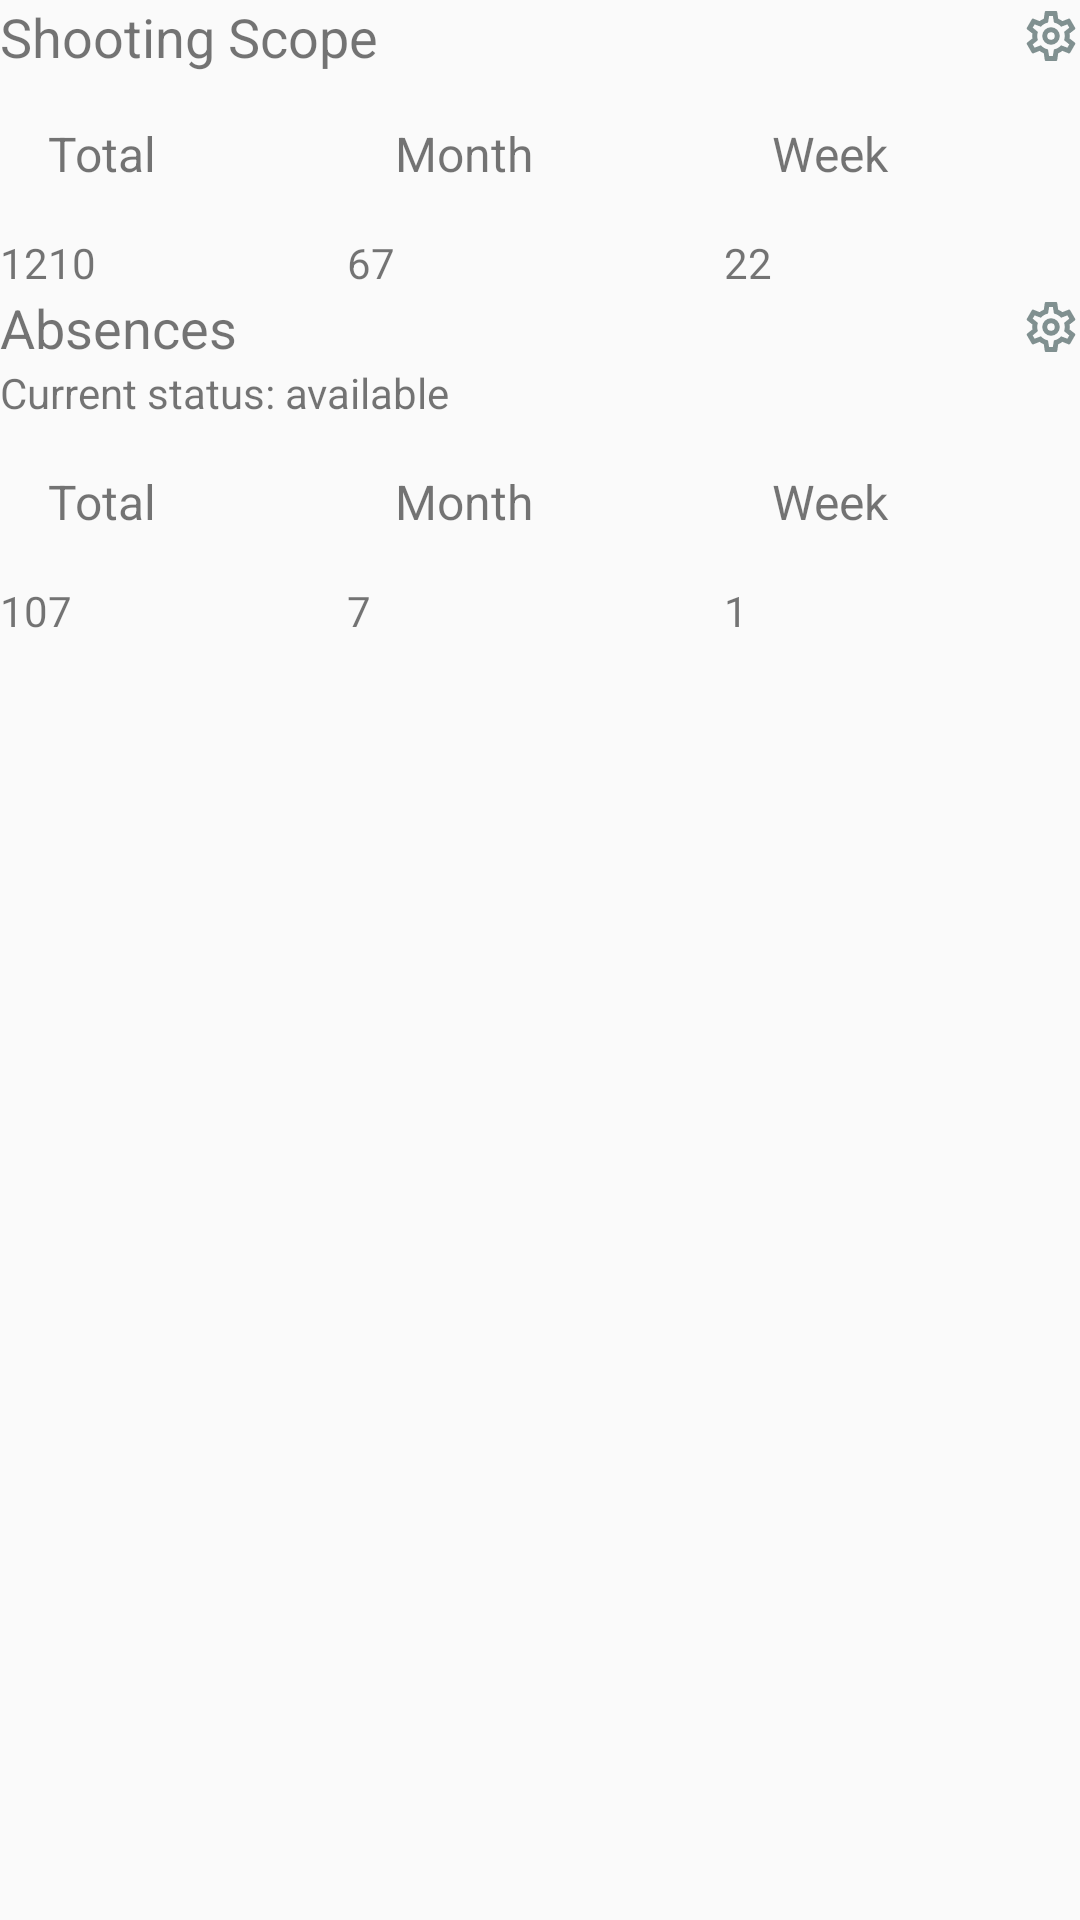

Here is an Android app screen rendered from its layout file. Give the layout XML and the strings, colors and styles it references.
<!-- AndroidManifest.xml: application theme AppTheme -->
<!-- res/layout/fragment_work_asset.xml -->
<?xml version="1.0" encoding="utf-8"?>
<LinearLayout xmlns:android="http://schemas.android.com/apk/res/android"
    xmlns:app="http://schemas.android.com/apk/res-auto"
    xmlns:tools="http://schemas.android.com/tools"
    android:layout_width="match_parent"
    android:layout_height="match_parent"
    tools:context=".fragment.WorkAssetFragment"
    android:orientation="vertical">

    <LinearLayout
        android:layout_width="match_parent"
        android:layout_height="wrap_content"
        android:orientation="horizontal">

        <TextView
            android:layout_width="match_parent"
            android:layout_height="wrap_content"
            android:text="Shooting Scope"
            android:textSize="18sp"
            android:layout_marginTop="@dimen/activity_vertical_margin"
            android:layout_marginLeft="@dimen/activity_vertical_margin"
            android:layout_marginRight="@dimen/activity_vertical_margin"
            android:layout_weight="1"/>

        <ImageView
            android:id="@+id/imageView3"
            android:layout_width="wrap_content"
            android:layout_height="wrap_content"
            android:layout_weight="0.2"
            android:src="@drawable/settings_outline"
            android:layout_marginTop="@dimen/activity_vertical_margin"
            android:layout_marginRight="@dimen/activity_vertical_margin"/>


    </LinearLayout>


    <LinearLayout
        android:layout_width="match_parent"
        android:layout_height="wrap_content"
        android:orientation="horizontal">

        <LinearLayout
            android:layout_width="wrap_content"
            android:layout_height="wrap_content"
            android:orientation="vertical"
            android:layout_weight="1">

            <TextView
                android:layout_width="match_parent"
                android:layout_height="wrap_content"
                android:text="Total"
                android:textSize="16sp"
                android:layout_margin="16dp"/>
            <TextView
                android:layout_width="match_parent"
                android:layout_height="wrap_content"
                android:text="1210"
                android:textSize="14sp"
                android:layout_marginRight="@dimen/activity_vertical_margin"
                android:layout_marginLeft="@dimen/activity_vertical_margin"/>
        </LinearLayout>

        <LinearLayout
            android:layout_width="wrap_content"
            android:layout_height="wrap_content"
            android:orientation="vertical"
            android:layout_weight="1">

            <TextView
                android:layout_width="match_parent"
                android:layout_height="wrap_content"
                android:text="Month"
                android:textSize="16sp"
                android:layout_margin="16dp"
               />
            <TextView
                android:layout_width="match_parent"
                android:layout_height="wrap_content"
                android:text="67"
                android:textSize="14sp"
                android:layout_marginRight="@dimen/activity_vertical_margin"
                android:layout_marginLeft="@dimen/activity_vertical_margin"/>
        </LinearLayout>

        <LinearLayout
            android:layout_width="wrap_content"
            android:layout_height="wrap_content"
            android:orientation="vertical"
            android:layout_weight="1">

            <TextView
                android:layout_width="match_parent"
                android:layout_height="wrap_content"
                android:text="Week"
                android:textSize="16sp"
                android:layout_margin="16dp"/>
            <TextView
                android:layout_width="match_parent"
                android:layout_height="wrap_content"
                android:text="22"
                android:textSize="14sp"
                android:layout_marginRight="@dimen/activity_vertical_margin"
                android:layout_marginLeft="@dimen/activity_vertical_margin"/>
        </LinearLayout>

    </LinearLayout>

    <LinearLayout
        android:layout_width="match_parent"
        android:layout_height="wrap_content"
        android:orientation="horizontal">

        <TextView
            android:layout_width="match_parent"
            android:layout_height="wrap_content"
            android:text="Absences"
            android:textSize="18sp"
            android:layout_marginTop="@dimen/activity_vertical_margin"
            android:layout_marginLeft="@dimen/activity_vertical_margin"
            android:layout_marginRight="@dimen/activity_vertical_margin"
            android:layout_weight="1"/>

        <ImageView
            android:id="@+id/imageView4"
            android:layout_width="wrap_content"
            android:layout_height="wrap_content"
            android:layout_weight="0.2"
            android:src="@drawable/settings_outline"
            android:layout_marginTop="@dimen/activity_vertical_margin"
            android:layout_marginRight="@dimen/activity_vertical_margin"/>


    </LinearLayout>

    <TextView
        android:layout_width="match_parent"
        android:layout_height="wrap_content"
        android:text="Current status: available"
        android:textSize="14sp"
        android:layout_marginLeft="@dimen/activity_vertical_margin"
        android:layout_marginRight="@dimen/activity_vertical_margin" />

    <LinearLayout
        android:layout_width="match_parent"
        android:layout_height="wrap_content"
        android:orientation="horizontal">

        <LinearLayout
            android:layout_width="wrap_content"
            android:layout_height="wrap_content"
            android:orientation="vertical"
            android:layout_weight="1">

            <TextView
                android:layout_width="match_parent"
                android:layout_height="wrap_content"
                android:text="Total"
                android:textSize="16sp"
                android:layout_margin="16dp"/>
            <TextView
                android:layout_width="match_parent"
                android:layout_height="wrap_content"
                android:text="107"
                android:textSize="14sp"
                android:layout_marginRight="@dimen/activity_vertical_margin"
                android:layout_marginLeft="@dimen/activity_vertical_margin"/>
        </LinearLayout>

        <LinearLayout
            android:layout_width="wrap_content"
            android:layout_height="wrap_content"
            android:orientation="vertical"
            android:layout_weight="1">

            <TextView
                android:layout_width="match_parent"
                android:layout_height="wrap_content"
                android:text="Month"
                android:textSize="16sp"
                android:layout_margin="16dp"
                />
            <TextView
                android:layout_width="match_parent"
                android:layout_height="wrap_content"
                android:text="7"
                android:textSize="14sp"
                android:layout_marginRight="@dimen/activity_vertical_margin"
                android:layout_marginLeft="@dimen/activity_vertical_margin"/>
        </LinearLayout>

        <LinearLayout
            android:layout_width="wrap_content"
            android:layout_height="wrap_content"
            android:orientation="vertical"
            android:layout_weight="1">

            <TextView
                android:layout_width="match_parent"
                android:layout_height="wrap_content"
                android:text="Week"
                android:textSize="16sp"
                android:layout_margin="16dp"/>
            <TextView
                android:layout_width="match_parent"
                android:layout_height="wrap_content"
                android:text="1"
                android:textSize="14sp"
                android:layout_marginRight="@dimen/activity_vertical_margin"
                android:layout_marginLeft="@dimen/activity_vertical_margin"/>
        </LinearLayout>

    </LinearLayout>


</LinearLayout>
<!-- resources referenced by this layout -->
<resources>
  <!-- drawable settings_outline (drawable) -->
  <vector xmlns:android="http://schemas.android.com/apk/res/android"
      android:height="24dp"
      android:width="24dp"
      android:viewportWidth="24"
      android:viewportHeight="24">
      <path android:fillColor="@color/otherBackground" android:pathData="M19.43,12.97L21.54,14.63C21.73,14.78 21.78,15.05 21.66,15.27L19.66,18.73C19.54,18.95 19.27,19.03 19.05,18.95L16.56,17.94C16.04,18.34 15.5,18.67 14.87,18.93L14.5,21.58C14.46,21.82 14.25,22 14,22H10C9.75,22 9.54,21.82 9.5,21.58L9.13,18.93C8.5,18.68 7.96,18.34 7.44,17.94L4.95,18.95C4.73,19.03 4.46,18.95 4.34,18.73L2.34,15.27C2.21,15.05 2.27,14.78 2.46,14.63L4.57,12.97L4.5,12L4.57,11L2.46,9.37C2.27,9.22 2.21,8.95 2.34,8.73L4.34,5.27C4.46,5.05 4.73,4.96 4.95,5.05L7.44,6.05C7.96,5.66 8.5,5.32 9.13,5.07L9.5,2.42C9.54,2.18 9.75,2 10,2H14C14.25,2 14.46,2.18 14.5,2.42L14.87,5.07C15.5,5.32 16.04,5.66 16.56,6.05L19.05,5.05C19.27,4.96 19.54,5.05 19.66,5.27L21.66,8.73C21.78,8.95 21.73,9.22 21.54,9.37L19.43,11L19.5,12L19.43,12.97M6.5,12C6.5,12.58 6.59,13.13 6.75,13.66L4.68,15.36L5.43,16.66L7.95,15.72C8.69,16.53 9.68,17.12 10.8,17.37L11.24,20H12.74L13.18,17.37C14.3,17.13 15.3,16.54 16.05,15.73L18.56,16.67L19.31,15.37L17.24,13.67C17.41,13.14 17.5,12.58 17.5,12C17.5,11.43 17.41,10.87 17.25,10.35L19.31,8.66L18.56,7.36L16.06,8.29C15.31,7.47 14.31,6.88 13.19,6.63L12.75,4H11.25L10.81,6.63C9.69,6.88 8.69,7.47 7.94,8.29L5.44,7.35L4.69,8.65L6.75,10.35C6.59,10.87 6.5,11.43 6.5,12M12,8.5A3.5,3.5 0 0,1 15.5,12A3.5,3.5 0 0,1 12,15.5A3.5,3.5 0 0,1 8.5,12A3.5,3.5 0 0,1 12,8.5M12,10.5A1.5,1.5 0 0,0 10.5,12A1.5,1.5 0 0,0 12,13.5A1.5,1.5 0 0,0 13.5,12A1.5,1.5 0 0,0 12,10.5Z" />
  </vector>
  <style name="AppTheme" parent="Theme.AppCompat.Light.DarkActionBar">
          
          <item name="colorPrimary">@color/colorPrimary</item>
          <item name="colorPrimaryDark">@color/colorPrimaryDark</item>
          <item name="colorAccent">@color/colorAccent</item>
      </style>
  <color name="otherBackground">#809090</color>
  <color name="colorPrimary">#009688</color>
  <color name="colorPrimaryDark">#004D40</color>
  <color name="colorAccent">#009688</color>
</resources>
